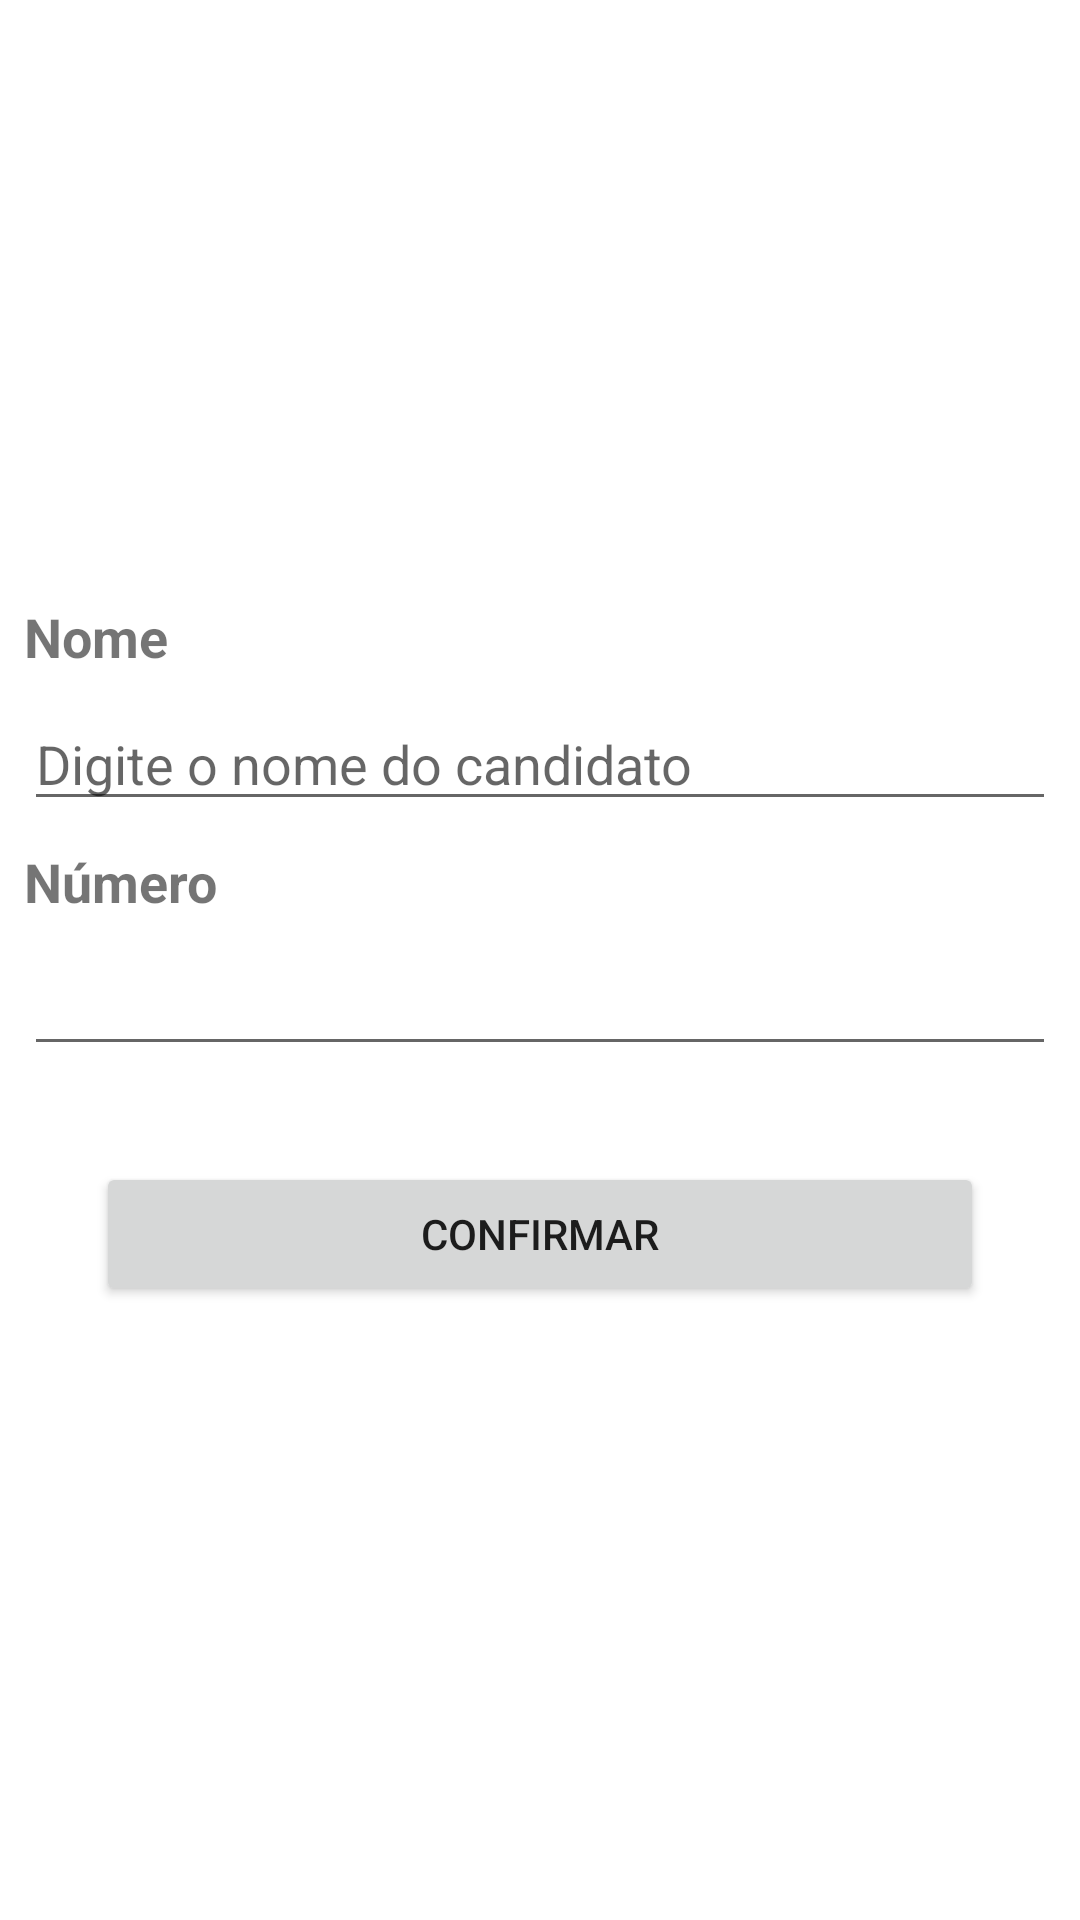

Reconstruct the res/layout file that produces this screen, plus the resources it refers to.
<!-- AndroidManifest.xml: application theme Theme.ElectionAndroidApp -->
<!-- res/layout/activity_adicionar.xml -->
<?xml version="1.0" encoding="utf-8"?>
<androidx.constraintlayout.widget.ConstraintLayout xmlns:android="http://schemas.android.com/apk/res/android"
    xmlns:app="http://schemas.android.com/apk/res-auto"
    xmlns:tools="http://schemas.android.com/tools"
    android:layout_width="match_parent"
    android:layout_height="match_parent"
    tools:context=".AdicionarActivity">

    <TextView
        android:id="@+id/textView"
        android:layout_width="0dp"
        android:layout_height="wrap_content"
        android:layout_marginStart="8dp"
        android:layout_marginTop="200dp"
        android:text="Nome"
        android:textSize="18sp"
        android:textStyle="bold"
        app:layout_constraintEnd_toEndOf="parent"
        app:layout_constraintStart_toStartOf="parent"
        app:layout_constraintTop_toTopOf="parent" />

    <EditText
        android:id="@+id/txtNome"
        android:layout_width="0dp"
        android:layout_height="wrap_content"
        android:layout_marginStart="8dp"
        android:layout_marginTop="8dp"
        android:layout_marginEnd="8dp"
        android:ems="10"
        android:hint="Digite o nome do candidato"
        android:inputType="textPersonName"
        app:layout_constraintEnd_toEndOf="parent"
        app:layout_constraintStart_toStartOf="parent"
        app:layout_constraintTop_toBottomOf="@+id/textView" />

    <TextView
        android:id="@+id/textView2"
        android:layout_width="0dp"
        android:layout_height="wrap_content"
        android:layout_marginStart="8dp"
        android:layout_marginTop="8dp"
        android:layout_marginEnd="8dp"
        android:text="Número"
        android:textSize="18sp"
        android:textStyle="bold"
        app:layout_constraintEnd_toEndOf="parent"
        app:layout_constraintStart_toStartOf="parent"
        app:layout_constraintTop_toBottomOf="@+id/txtNome" />

    <EditText
        android:id="@+id/txtNumero"
        android:layout_width="0dp"
        android:layout_height="wrap_content"
        android:layout_marginStart="8dp"
        android:layout_marginTop="8dp"
        android:layout_marginEnd="8dp"
        android:ems="10"
        android:inputType="number"
        app:layout_constraintEnd_toEndOf="parent"
        app:layout_constraintStart_toStartOf="parent"
        app:layout_constraintTop_toBottomOf="@+id/textView2" />

    <Button
        android:id="@+id/botaoAdd"
        android:layout_width="0dp"
        android:layout_height="wrap_content"
        android:layout_marginStart="32dp"
        android:layout_marginTop="32dp"
        android:layout_marginEnd="32dp"
        android:onClick="adicionar"
        android:text="Confirmar"
        app:layout_constraintEnd_toEndOf="parent"
        app:layout_constraintStart_toStartOf="parent"
        app:layout_constraintTop_toBottomOf="@+id/txtNumero" />
</androidx.constraintlayout.widget.ConstraintLayout>
<!-- resources referenced by this layout -->
<resources>
  <style name="Theme.ElectionAndroidApp" parent="Theme.MaterialComponents.DayNight.DarkActionBar">
          
          <item name="colorPrimary">@color/purple_500</item>
          <item name="colorPrimaryVariant">@color/purple_700</item>
          <item name="colorOnPrimary">@color/white</item>
          
          <item name="colorSecondary">@color/teal_200</item>
          <item name="colorSecondaryVariant">@color/teal_700</item>
          <item name="colorOnSecondary">@color/black</item>
          
          <item name="android:statusBarColor" tools:targetApi="l">?attr/colorPrimaryVariant</item>
          
      </style>
  <!-- not gathered from this repository: default colours our renderer supplied (Android Studio template values) -->
  <color name="purple_500">#FF6200EE</color>
  <color name="purple_700">#FF3700B3</color>
  <color name="teal_200">#FF03DAC5</color>
  <color name="teal_700">#FF018786</color>
  <color name="black">#FF000000</color>
  <color name="white">#FFFFFFFF</color>
</resources>
